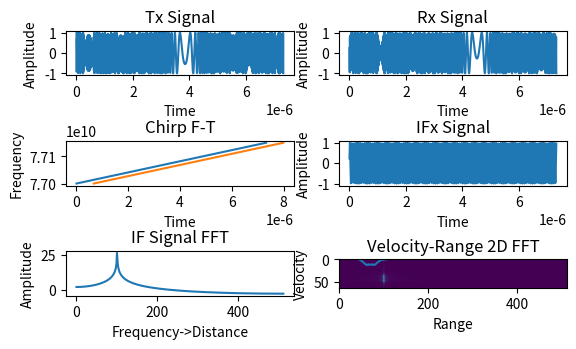

Reproduce this figure in Python.
import numpy as np
import matplotlib.pyplot as plt
from numpy import fft
from mpl_toolkits.mplot3d import Axes3D

#Radar parameters setting
maxR = 200 
rangeRes = 1
maxV = 70 
fc = 77e9
c = 3e8 
r0 = 100 
v0 = 70

B = c/(2*rangeRes)
Tchirp = 5.5*2*maxR/c
endle_time = 6.3e-6
slope = B/Tchirp 
f_IFmax = (slope*2*maxR)/c
f_IF = (slope*2*r0)/c 

Nd = 128 
Nr = 1024
vres = (c/fc)/(2*Nd*(Tchirp+endle_time)) 
Fs = Nr/Tchirp 
#Tx = np.zeros(1,len(t))
#Rx = np.zeros(1,len(t)) 
#Mix = np.zeros(1,len(t)) 

#Tx波函数参数
t = np.linspace(0,Nd*Tchirp,Nr*Nd) #发射信号和接收信号的采样时间
angle_freq = fc*t+(slope*t*t)/2 #角频率
freq = fc + slope*t #频率
Tx = np.cos(2*np.pi*angle_freq) #发射波形函数
plt.subplot(4,2,1)
plt.plot(t[0:1024],Tx[0:1024])
plt.xlabel('Time')
plt.ylabel('Amplitude')
plt.title('Tx Signal')
plt.subplot(4,2,3)
plt.plot(t[0:1024],freq[0:1024])
plt.xlabel('Time')
plt.ylabel('Frequency')
plt.title('Tx F-T')

r0 = r0+v0*t

#Rx波函数参数
td = 2*r0/c
tx = t
freqRx = fc + slope*(t)
Rx = np.cos(2*np.pi*(fc*(t-td) + (slope*(t-td)*(t-td))/2)) #接受波形函数
plt.subplot(4,2,2)
plt.plot(t[0:1024],Rx[0:1024])
plt.xlabel('Time')
plt.ylabel('Amplitude')
plt.title('Rx Signal')
plt.subplot(4,2,3)
plt.plot(t[0:1024]+td[0:1024],freqRx[0:1024])
plt.xlabel('Time')
plt.ylabel('Frequency')
plt.title('Chirp F-T')

#IF信号函数参数
IF_angle_freq = fc*t+(slope*t*t)/2 - ((fc*(t-td) + (slope*(t-td)*(t-td))/2))
freqIF = slope*td
IFx = np.cos(-(2*np.pi*(fc*(t-td) + (slope*(t-td)*(t-td))/2))+(2*np.pi*angle_freq))
plt.subplot(4,2,4)
plt.plot(t[0:1024],IFx[0:1024])
plt.xlabel('Time')
plt.ylabel('Amplitude')
plt.title('IFx Signal')

#Range FFT
doppler = 10*np.log10(np.abs(np.fft.fft(IFx[0:1024])))
frequency = np.fft.fftfreq(1024, 1/Fs)
range = frequency*c/(2*slope)
plt.subplot(4,2,5)
plt.plot(range[0:512],doppler[0:512])
plt.xlabel('Frequency->Distance')
plt.ylabel('Amplitude')
plt.title('IF Signal FFT')

#2D plot
plt.subplot(4,2,6)
plt.specgram(IFx,1024,Fs)
plt.xlabel('Time')
plt.ylabel('Frequency')
plt.title('Spectogram')

plt.tight_layout(pad=3, w_pad=0.05, h_pad=0.05)
plt.show()

#Range Spectogram
plt.subplot(4,2,6)
plt.specgram(IFx,1024,Fs)
plt.xlabel('Time')
plt.ylabel('Frequency')
plt.title('Range-Frequency Spectogram')
plt.show()

#Speed Calculate
#速度维数据提取
chirpamp = []
chirpnum = 1
while(chirpnum<=Nd):
    strat = (chirpnum-1)*1024
    end = chirpnum*1024
    chirpamp.append(IFx[(chirpnum-1)*1024])
    chirpnum = chirpnum + 1
#速度维做FFT得到相位差
doppler = 10*np.log10(np.abs(np.fft.fft(chirpamp)))
FFTfrequency = np.fft.fftfreq(Nd,1/Fs)
velocity = 5*np.arange(0,Nd)/3
#plt.subplot(4,2,7)
plt.plot(velocity[0:int(Nd/2)],doppler[0:int(Nd/2)])
plt.xlabel('Velocity')
plt.ylabel('Amplitude')
plt.title('IF Velocity FFT')
plt.show()

#2D plot
mat2D=np.zeros((Nd, Nr))
i = 0
while(i<Nd):
    mat2D[i, :] = IFx[i*1024:(i+1)*1024]
    i = i + 1
#plt.matshow(mat2D)
#plt.title('Original data')
#图形绘制，需要修改一下才好看，这里就留个大家自行修改了。
Z_fft2 = abs(np.fft.fft2(mat2D))
Data_fft2 = Z_fft2[0:64,0:512]
#plt.subplot(4,2,8)
plt.imshow(Data_fft2)
plt.xlabel("Range")
plt.ylabel("Velocity")
plt.title('Velocity-Range 2D FFT')

plt.tight_layout(pad=3, w_pad=0.05, h_pad=0.05)
plt.show()